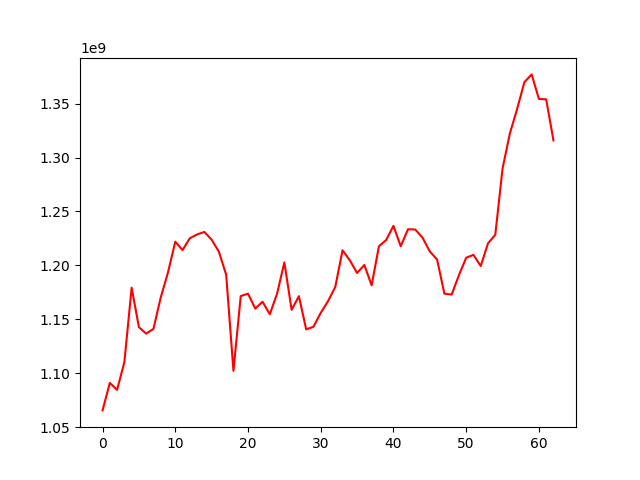

The table this chart was drawn from, first rows:
, 0
0, 1065455801
1, 1090970833
2, 1084505625
3, 1110119734
4, 1179305405
5, 1142658655
6, 1136691772
7, 1141095238
8, 1170162460
9, 1193493316
10, 1221975675
11, 1214205218
12, 1225151288
13, 1228730834
14, 1231019918
15, 1223886292
16, 1212625379
17, 1191293683
18, 1102184057
19, 1171527099
20, 1173762803
21, 1159942511
22, 1166302419
23, 1154646998
24, 1173783810
25, 1202773334
26, 1158806255
27, 1171461849
28, 1140616662
29, 1143037962
30, 1155918897
31, 1166758468
32, 1179946638
33, 1214004574
34, 1204757093
35, 1192966287
36, 1200384374
37, 1181504682
38, 1217709370
39, 1223569219
40, 1236665396
41, 1217746499
42, 1233535728
43, 1233259491
44, 1225717286
45, 1212925734
46, 1205431595
47, 1173786447
48, 1172911991
49, 1190851467
50, 1207105399
51, 1209780367
52, 1199395643
53, 1220482231
54, 1228356023
55, 1289781063
56, 1322204388
57, 1344969238
58, 1369944255
59, 1377195525
... 3 more rows
